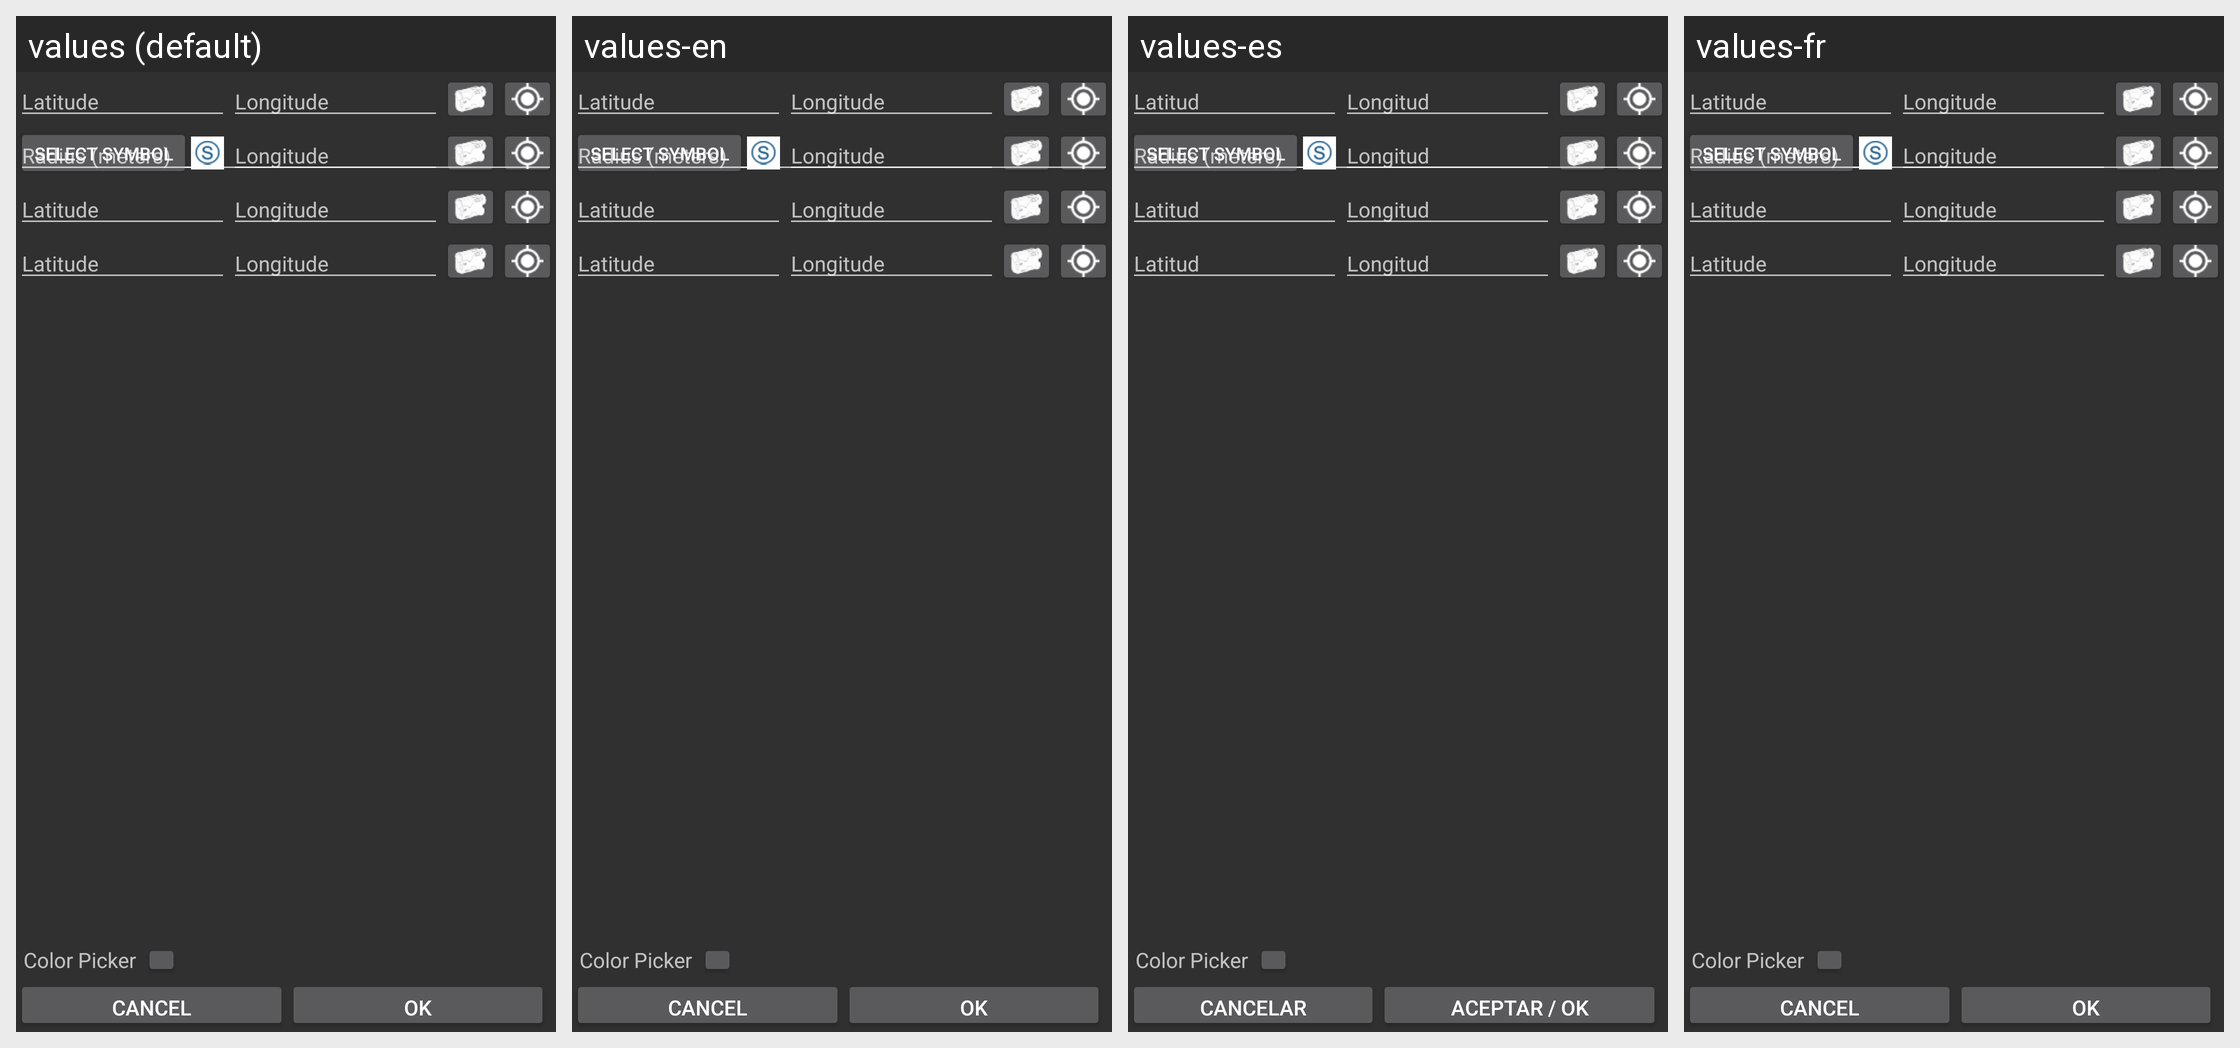

The same Android screen rendered under several of its app's locales, left to right. List the strings drawn on it with the default value and each locale's translation.
Android screen res/layout/markup_coordinates.xml rendered under 4 locales, left to right: values (default), values-en, values-es, values-fr. Device: Nexus 5 (rendered at 1080×1920; each locale shown at half size, 540×960, under a caption strip naming it); theme AppTheme.
Other locales in the repository, not shown: values-it, values-zz.
Strings drawn on this screen, with the default value and each locale's value (text and hints the layout hard-codes, and strings that could not be matched under every locale, appear in the picture but are not listed):

markup_cancel
  values: Cancel
  values-en: Cancel
  values-es: Cancelar
  values-fr: Cancel

markup_ok
  values: OK
  values-en: OK
  values-es: Aceptar / OK
  values-fr: OK

color_picker_title
  values: Color Picker
  values-en: Color Picker
  values-es: Color Picker
  values-fr: Color Picker

markup_latitude
  values: Latitude
  values-en: Latitude
  values-es: Latitud
  values-fr: Latitude

markup_longitude
  values: Longitude
  values-en: Longitude
  values-es: Longitud
  values-fr: Longitude

markup_symbol_select
  values: Select Symbol
  values-en: Select Symbol
  values-es: Select Symbol
  values-fr: Select Symbol

markup_radius
  values: Radius (meters)
  values-en: Radius (meters)
  values-es: Radius (meters)
  values-fr: Radius (meters)
